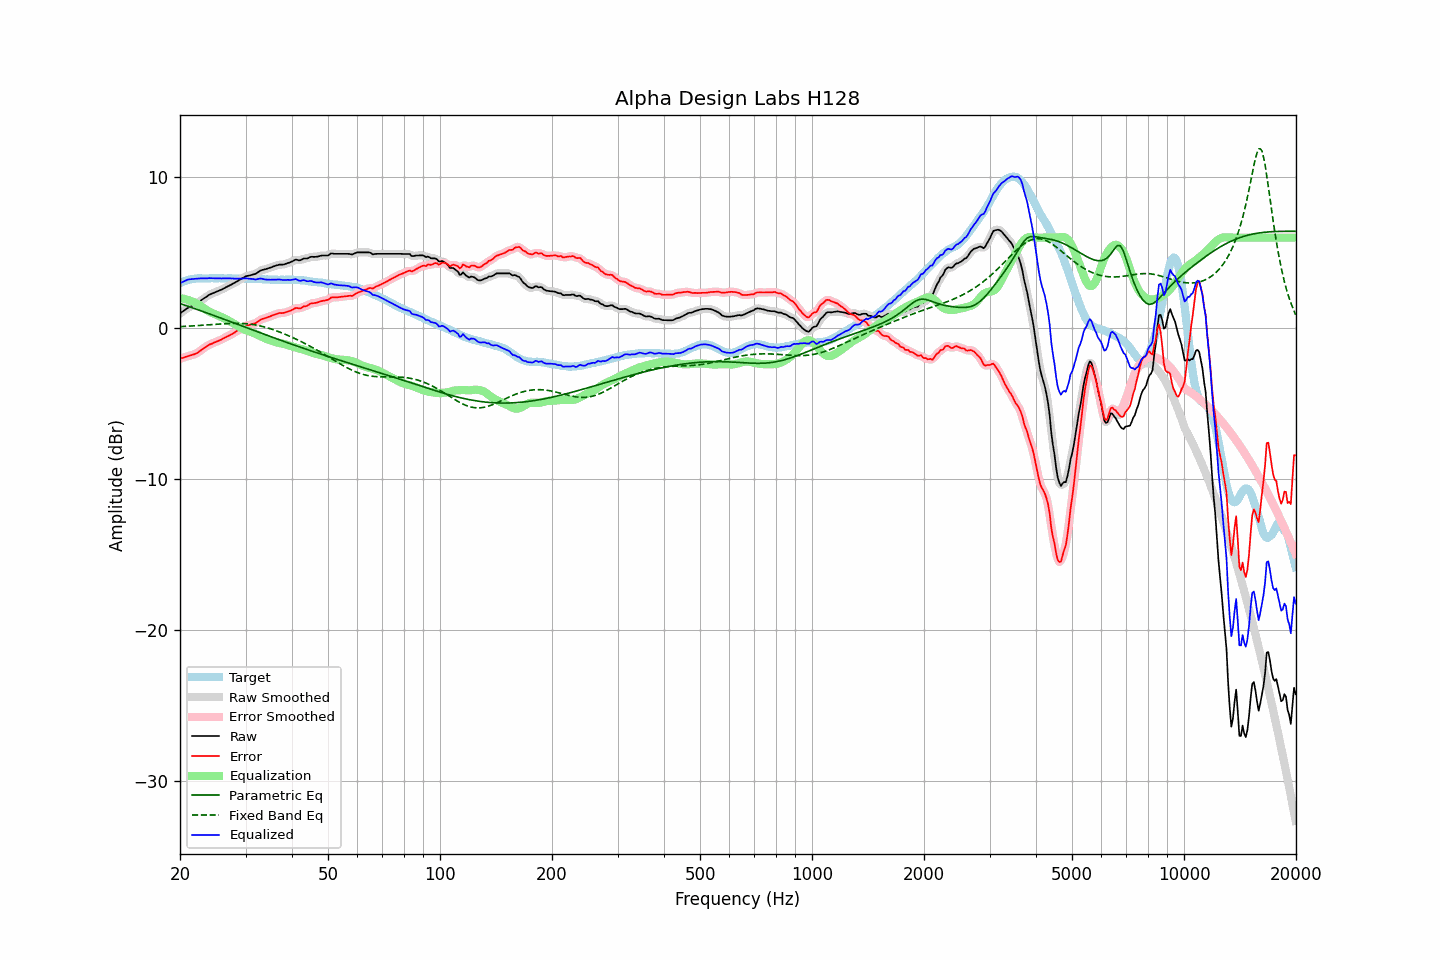

Data behind this chart, as committed beside it:
frequency, raw, error, smoothed, error_smoothed, equalization, parametric_eq, fixed_band_eq, equalized_raw, equalized_smoothed, target
20.00, 0.97, -2.01, 0.97, -2.02, 2.00, 1.63, 0.11, 2.97, 2.97, 2.99
20.20, 1.05, -1.98, 1.05, -1.99, 1.98, 1.60, 0.11, 3.03, 3.03, 3.04
20.40, 1.13, -1.96, 1.13, -1.95, 1.96, 1.56, 0.12, 3.08, 3.09, 3.09
20.61, 1.20, -1.91, 1.21, -1.92, 1.93, 1.53, 0.12, 3.14, 3.14, 3.12
20.81, 1.29, -1.88, 1.28, -1.89, 1.90, 1.49, 0.13, 3.19, 3.19, 3.17
21.02, 1.35, -1.85, 1.35, -1.85, 1.87, 1.45, 0.13, 3.23, 3.22, 3.21
21.23, 1.40, -1.82, 1.41, -1.82, 1.84, 1.42, 0.14, 3.24, 3.24, 3.23
21.44, 1.46, -1.79, 1.46, -1.79, 1.80, 1.38, 0.15, 3.25, 3.25, 3.25
21.66, 1.50, -1.76, 1.50, -1.76, 1.76, 1.34, 0.15, 3.26, 3.26, 3.27
21.87, 1.56, -1.72, 1.56, -1.72, 1.71, 1.30, 0.16, 3.27, 3.27, 3.28
22.09, 1.62, -1.68, 1.62, -1.67, 1.66, 1.27, 0.17, 3.27, 3.28, 3.29
22.31, 1.69, -1.62, 1.69, -1.62, 1.60, 1.23, 0.17, 3.29, 3.29, 3.30
22.54, 1.76, -1.54, 1.76, -1.54, 1.53, 1.19, 0.18, 3.30, 3.30, 3.30
22.76, 1.84, -1.47, 1.84, -1.46, 1.46, 1.15, 0.19, 3.30, 3.30, 3.30
22.99, 1.91, -1.38, 1.91, -1.38, 1.39, 1.12, 0.19, 3.30, 3.30, 3.29
23.22, 1.98, -1.31, 1.98, -1.31, 1.32, 1.08, 0.20, 3.30, 3.30, 3.29
23.45, 2.05, -1.24, 2.06, -1.23, 1.24, 1.04, 0.21, 3.30, 3.30, 3.29
23.69, 2.12, -1.18, 2.13, -1.17, 1.18, 1.00, 0.22, 3.30, 3.31, 3.30
23.92, 2.21, -1.09, 2.20, -1.11, 1.12, 0.96, 0.23, 3.32, 3.31, 3.30
24.16, 2.25, -1.05, 2.25, -1.06, 1.06, 0.92, 0.23, 3.31, 3.31, 3.31
24.40, 2.30, -1.02, 2.30, -1.01, 1.01, 0.88, 0.24, 3.31, 3.31, 3.32
24.65, 2.34, -0.96, 2.34, -0.97, 0.96, 0.85, 0.25, 3.31, 3.31, 3.31
24.89, 2.39, -0.92, 2.39, -0.92, 0.92, 0.81, 0.26, 3.30, 3.31, 3.31
25.14, 2.44, -0.87, 2.43, -0.87, 0.87, 0.77, 0.27, 3.31, 3.31, 3.30
25.39, 2.48, -0.84, 2.48, -0.83, 0.83, 0.73, 0.27, 3.30, 3.30, 3.31
25.65, 2.52, -0.79, 2.52, -0.79, 0.78, 0.69, 0.28, 3.30, 3.30, 3.31
25.91, 2.56, -0.74, 2.57, -0.74, 0.73, 0.65, 0.29, 3.29, 3.30, 3.30
26.16, 2.63, -0.67, 2.62, -0.68, 0.68, 0.61, 0.29, 3.31, 3.30, 3.30
26.43, 2.67, -0.62, 2.68, -0.62, 0.63, 0.57, 0.30, 3.30, 3.30, 3.30
26.69, 2.73, -0.56, 2.73, -0.57, 0.57, 0.53, 0.31, 3.31, 3.31, 3.30
26.96, 2.78, -0.52, 2.79, -0.52, 0.52, 0.49, 0.31, 3.30, 3.30, 3.31
27.23, 2.84, -0.46, 2.84, -0.46, 0.46, 0.45, 0.31, 3.30, 3.30, 3.30
27.50, 2.89, -0.41, 2.90, -0.41, 0.40, 0.41, 0.32, 3.29, 3.29, 3.30
27.77, 2.96, -0.34, 2.95, -0.34, 0.34, 0.37, 0.32, 3.29, 3.29, 3.29
28.05, 3.00, -0.29, 3.01, -0.28, 0.27, 0.33, 0.32, 3.28, 3.28, 3.29
28.33, 3.07, -0.20, 3.07, -0.21, 0.21, 0.29, 0.32, 3.28, 3.28, 3.28
28.62, 3.13, -0.14, 3.14, -0.14, 0.14, 0.25, 0.32, 3.28, 3.28, 3.28
28.90, 3.20, -0.08, 3.20, -0.08, 0.08, 0.21, 0.32, 3.28, 3.28, 3.29
29.19, 3.26, -0.01, 3.26, -0.02, 0.02, 0.17, 0.32, 3.28, 3.28, 3.27
29.48, 3.33, 0.03, 3.33, 0.04, -0.04, 0.13, 0.31, 3.29, 3.29, 3.29
29.78, 3.38, 0.10, 3.39, 0.10, -0.09, 0.09, 0.31, 3.29, 3.30, 3.28
30.08, 3.44, 0.15, 3.43, 0.15, -0.13, 0.05, 0.30, 3.31, 3.30, 3.29
30.38, 3.46, 0.19, 3.47, 0.19, -0.17, 0.01, 0.29, 3.29, 3.29, 3.28
30.68, 3.48, 0.21, 3.49, 0.21, -0.21, -0.03, 0.28, 3.28, 3.28, 3.28
30.99, 3.51, 0.24, 3.51, 0.24, -0.24, -0.07, 0.27, 3.27, 3.27, 3.27
31.30, 3.54, 0.27, 3.54, 0.27, -0.28, -0.11, 0.25, 3.26, 3.26, 3.27
31.61, 3.57, 0.31, 3.57, 0.30, -0.33, -0.15, 0.23, 3.25, 3.24, 3.27
31.93, 3.59, 0.33, 3.61, 0.34, -0.37, -0.19, 0.22, 3.22, 3.24, 3.27
32.24, 3.67, 0.41, 3.67, 0.40, -0.42, -0.23, 0.20, 3.25, 3.25, 3.25
32.57, 3.73, 0.47, 3.74, 0.48, -0.47, -0.27, 0.17, 3.26, 3.26, 3.26
32.89, 3.81, 0.56, 3.80, 0.55, -0.52, -0.31, 0.15, 3.29, 3.28, 3.26
33.22, 3.85, 0.61, 3.85, 0.60, -0.58, -0.34, 0.12, 3.28, 3.27, 3.25
33.55, 3.87, 0.63, 3.88, 0.64, -0.63, -0.38, 0.10, 3.25, 3.26, 3.24
33.89, 3.90, 0.67, 3.91, 0.67, -0.67, -0.42, 0.07, 3.23, 3.23, 3.23
34.23, 3.93, 0.70, 3.94, 0.70, -0.72, -0.46, 0.04, 3.22, 3.22, 3.24
34.57, 3.97, 0.75, 3.97, 0.74, -0.76, -0.50, 0.01, 3.22, 3.21, 3.22
34.92, 4.00, 0.78, 4.01, 0.78, -0.80, -0.54, -0.03, 3.21, 3.21, 3.22
35.27, 4.04, 0.83, 4.05, 0.83, -0.83, -0.58, -0.06, 3.21, 3.21, 3.22
35.62, 4.08, 0.87, 4.08, 0.87, -0.87, -0.62, -0.10, 3.21, 3.21, 3.21
35.97, 4.12, 0.91, 4.12, 0.91, -0.90, -0.66, -0.14, 3.22, 3.22, 3.21
... 635 more rows
